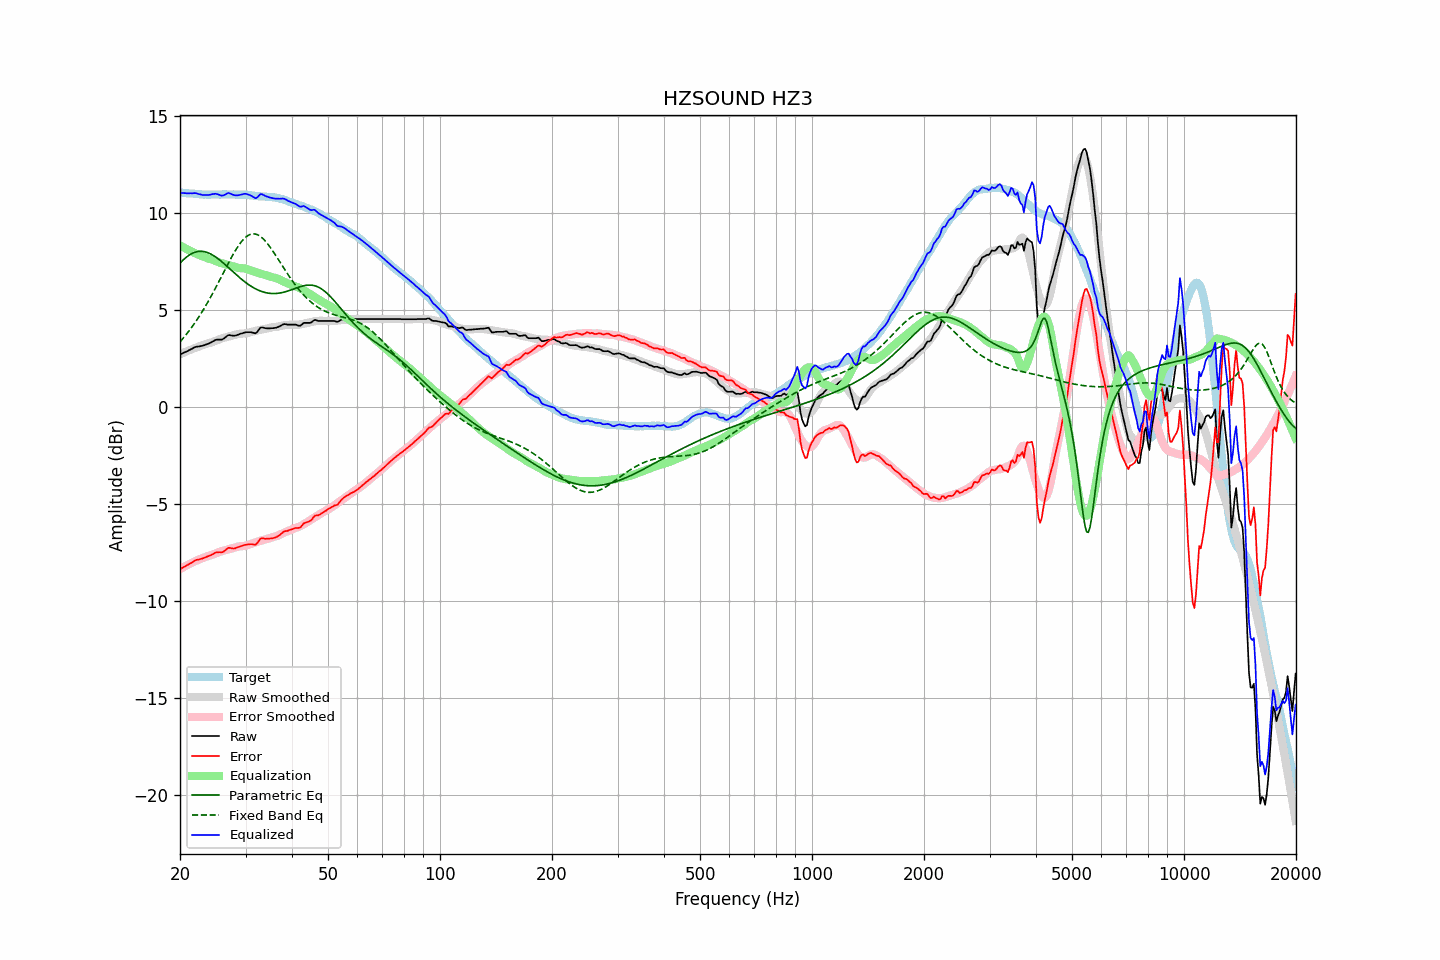

The file beside this chart, header and first rows:
frequency, raw, error, smoothed, error_smoothed, equalization, parametric_eq, fixed_band_eq, equalized_raw, equalized_smoothed, target
20.00, 2.71, -8.35, 2.73, -8.34, 8.34, 7.42, 3.37, 11.05, 11.07, 11.06
20.20, 2.75, -8.30, 2.77, -8.29, 8.29, 7.51, 3.46, 11.04, 11.06, 11.05
20.40, 2.79, -8.25, 2.80, -8.24, 8.24, 7.59, 3.56, 11.04, 11.05, 11.04
20.61, 2.83, -8.21, 2.84, -8.20, 8.20, 7.66, 3.66, 11.03, 11.04, 11.04
20.81, 2.86, -8.16, 2.87, -8.15, 8.15, 7.73, 3.76, 11.02, 11.03, 11.02
21.02, 2.90, -8.12, 2.91, -8.11, 8.11, 7.80, 3.86, 11.01, 11.02, 11.02
21.23, 2.95, -8.05, 2.94, -8.07, 8.07, 7.85, 3.97, 11.02, 11.01, 11.01
21.44, 2.99, -8.02, 2.98, -8.03, 8.03, 7.90, 4.08, 11.02, 11.00, 11.02
21.66, 3.03, -7.97, 3.01, -7.99, 7.99, 7.94, 4.20, 11.02, 11.00, 11.01
21.87, 3.08, -7.91, 3.04, -7.95, 7.95, 7.98, 4.32, 11.03, 10.99, 11.00
22.09, 3.11, -7.87, 3.07, -7.91, 7.91, 8.00, 4.44, 11.02, 10.98, 10.98
22.31, 3.12, -7.86, 3.10, -7.87, 7.87, 8.02, 4.56, 11.00, 10.98, 10.98
22.54, 3.13, -7.84, 3.13, -7.84, 7.84, 8.03, 4.69, 10.97, 10.97, 10.97
22.76, 3.15, -7.82, 3.16, -7.81, 7.81, 8.03, 4.82, 10.96, 10.97, 10.97
22.99, 3.16, -7.80, 3.19, -7.77, 7.77, 8.03, 4.95, 10.94, 10.96, 10.96
23.22, 3.19, -7.75, 3.22, -7.74, 7.74, 8.02, 5.09, 10.93, 10.96, 10.95
23.45, 3.22, -7.73, 3.25, -7.71, 7.71, 8.00, 5.23, 10.93, 10.96, 10.96
23.69, 3.25, -7.69, 3.28, -7.68, 7.68, 7.97, 5.37, 10.93, 10.95, 10.95
23.92, 3.28, -7.66, 3.30, -7.65, 7.65, 7.94, 5.51, 10.94, 10.95, 10.94
24.16, 3.32, -7.63, 3.32, -7.63, 7.63, 7.90, 5.66, 10.95, 10.95, 10.95
24.40, 3.37, -7.59, 3.35, -7.60, 7.60, 7.85, 5.81, 10.98, 10.95, 10.96
24.65, 3.41, -7.55, 3.38, -7.57, 7.57, 7.81, 5.97, 10.98, 10.95, 10.96
24.89, 3.46, -7.49, 3.42, -7.53, 7.53, 7.75, 6.12, 11.00, 10.95, 10.96
25.14, 3.48, -7.47, 3.46, -7.50, 7.50, 7.69, 6.28, 10.98, 10.96, 10.96
25.39, 3.48, -7.47, 3.49, -7.47, 7.47, 7.63, 6.44, 10.95, 10.96, 10.95
25.65, 3.48, -7.47, 3.52, -7.44, 7.44, 7.56, 6.60, 10.92, 10.96, 10.95
25.91, 3.48, -7.48, 3.55, -7.42, 7.42, 7.50, 6.76, 10.90, 10.96, 10.96
26.16, 3.52, -7.44, 3.57, -7.39, 7.39, 7.42, 6.93, 10.92, 10.96, 10.97
26.43, 3.58, -7.38, 3.59, -7.37, 7.37, 7.35, 7.09, 10.95, 10.96, 10.97
26.69, 3.65, -7.31, 3.62, -7.35, 7.35, 7.28, 7.25, 11.00, 10.96, 10.96
26.96, 3.71, -7.25, 3.64, -7.33, 7.33, 7.20, 7.41, 11.04, 10.96, 10.96
27.23, 3.71, -7.25, 3.66, -7.30, 7.30, 7.13, 7.56, 11.02, 10.96, 10.96
27.50, 3.69, -7.26, 3.68, -7.28, 7.28, 7.05, 7.72, 10.98, 10.96, 10.96
27.77, 3.68, -7.28, 3.70, -7.26, 7.26, 6.98, 7.87, 10.94, 10.96, 10.96
28.05, 3.68, -7.28, 3.72, -7.24, 7.24, 6.90, 8.01, 10.92, 10.96, 10.96
28.33, 3.70, -7.25, 3.75, -7.21, 7.21, 6.83, 8.15, 10.91, 10.96, 10.95
28.62, 3.73, -7.21, 3.77, -7.19, 7.19, 6.75, 8.27, 10.92, 10.96, 10.95
28.90, 3.76, -7.19, 3.78, -7.17, 7.17, 6.68, 8.40, 10.93, 10.95, 10.95
29.19, 3.79, -7.16, 3.79, -7.16, 7.16, 6.61, 8.51, 10.96, 10.95, 10.95
29.48, 3.81, -7.13, 3.79, -7.16, 7.16, 6.54, 8.61, 10.97, 10.95, 10.95
29.78, 3.84, -7.10, 3.79, -7.15, 7.15, 6.48, 8.69, 10.99, 10.94, 10.94
30.08, 3.86, -7.09, 3.80, -7.13, 7.13, 6.42, 8.77, 11.00, 10.94, 10.95
30.38, 3.86, -7.07, 3.82, -7.10, 7.10, 6.36, 8.83, 10.97, 10.93, 10.94
30.68, 3.86, -7.06, 3.85, -7.07, 7.07, 6.30, 8.88, 10.94, 10.92, 10.92
30.99, 3.86, -7.06, 3.87, -7.04, 7.04, 6.24, 8.91, 10.91, 10.92, 10.92
31.30, 3.84, -7.06, 3.89, -7.02, 7.02, 6.19, 8.93, 10.86, 10.91, 10.91
31.61, 3.82, -7.08, 3.91, -6.99, 6.99, 6.14, 8.93, 10.81, 10.90, 10.90
31.93, 3.80, -7.08, 3.93, -6.96, 6.96, 6.10, 8.92, 10.76, 10.89, 10.89
32.24, 3.88, -7.01, 3.95, -6.93, 6.93, 6.06, 8.89, 10.81, 10.88, 10.88
32.57, 3.98, -6.88, 3.97, -6.91, 6.91, 6.02, 8.85, 10.89, 10.88, 10.87
32.89, 4.09, -6.77, 3.99, -6.88, 6.88, 5.99, 8.80, 10.98, 10.87, 10.86
33.22, 4.11, -6.74, 4.00, -6.86, 6.86, 5.96, 8.73, 10.97, 10.86, 10.86
33.55, 4.09, -6.76, 4.02, -6.84, 6.84, 5.93, 8.66, 10.93, 10.86, 10.85
33.89, 4.07, -6.78, 4.04, -6.82, 6.82, 5.91, 8.57, 10.89, 10.85, 10.86
34.23, 4.06, -6.78, 4.05, -6.79, 6.79, 5.89, 8.47, 10.86, 10.85, 10.84
34.57, 4.06, -6.77, 4.07, -6.77, 6.77, 5.88, 8.37, 10.83, 10.84, 10.83
34.92, 4.06, -6.77, 4.09, -6.74, 6.74, 5.86, 8.25, 10.80, 10.83, 10.83
35.27, 4.07, -6.76, 4.11, -6.71, 6.71, 5.86, 8.14, 10.78, 10.82, 10.83
35.62, 4.07, -6.74, 4.13, -6.69, 6.69, 5.85, 8.02, 10.76, 10.81, 10.82
35.97, 4.08, -6.72, 4.13, -6.67, 6.67, 5.86, 7.89, 10.75, 10.80, 10.81
... 635 more rows
